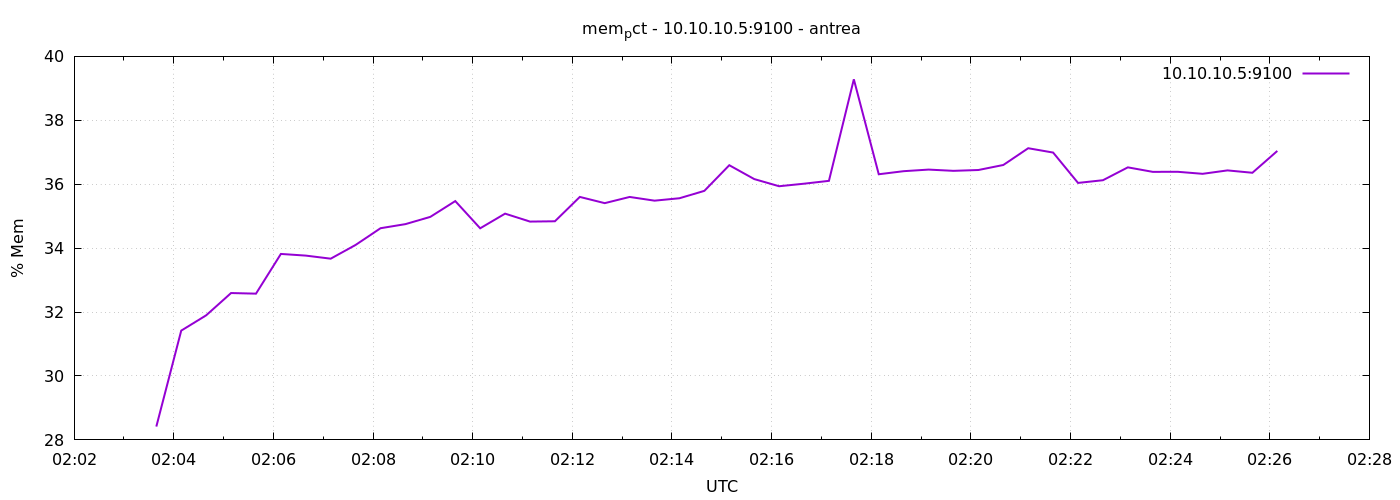

The table this chart was drawn from, first rows:
1777860219	28.41732718599812
1777860249	31.42
1777860279	31.9
1777860309	32.6
1777860339	32.58
1777860369	33.82
1777860399	33.77
1777860429	33.67
1777860459	34.1
1777860489	34.62
1777860519	34.75
1777860549	34.98
1777860579	35.47
1777860609	34.62
1777860639	35.08
1777860669	34.83
1777860699	34.84
1777860729	35.6
1777860759	35.41
1777860789	35.6
1777860819	35.49
1777860849	35.56
1777860879	35.79
1777860909	36.59
1777860939	36.16
1777860969	35.94
1777860999	36.02
1777861029	36.11
1777861059	39.28
1777861089	36.31
1777861119	36.41
1777861149	36.46
1777861179	36.42
1777861209	36.44
1777861239	36.6
1777861269	37.13
1777861299	36.99
1777861329	36.04
1777861359	36.13
1777861389	36.53
1777861419	36.39
1777861449	36.39
1777861479	36.33
1777861509	36.43
1777861539	36.36
1777861569	37.04
